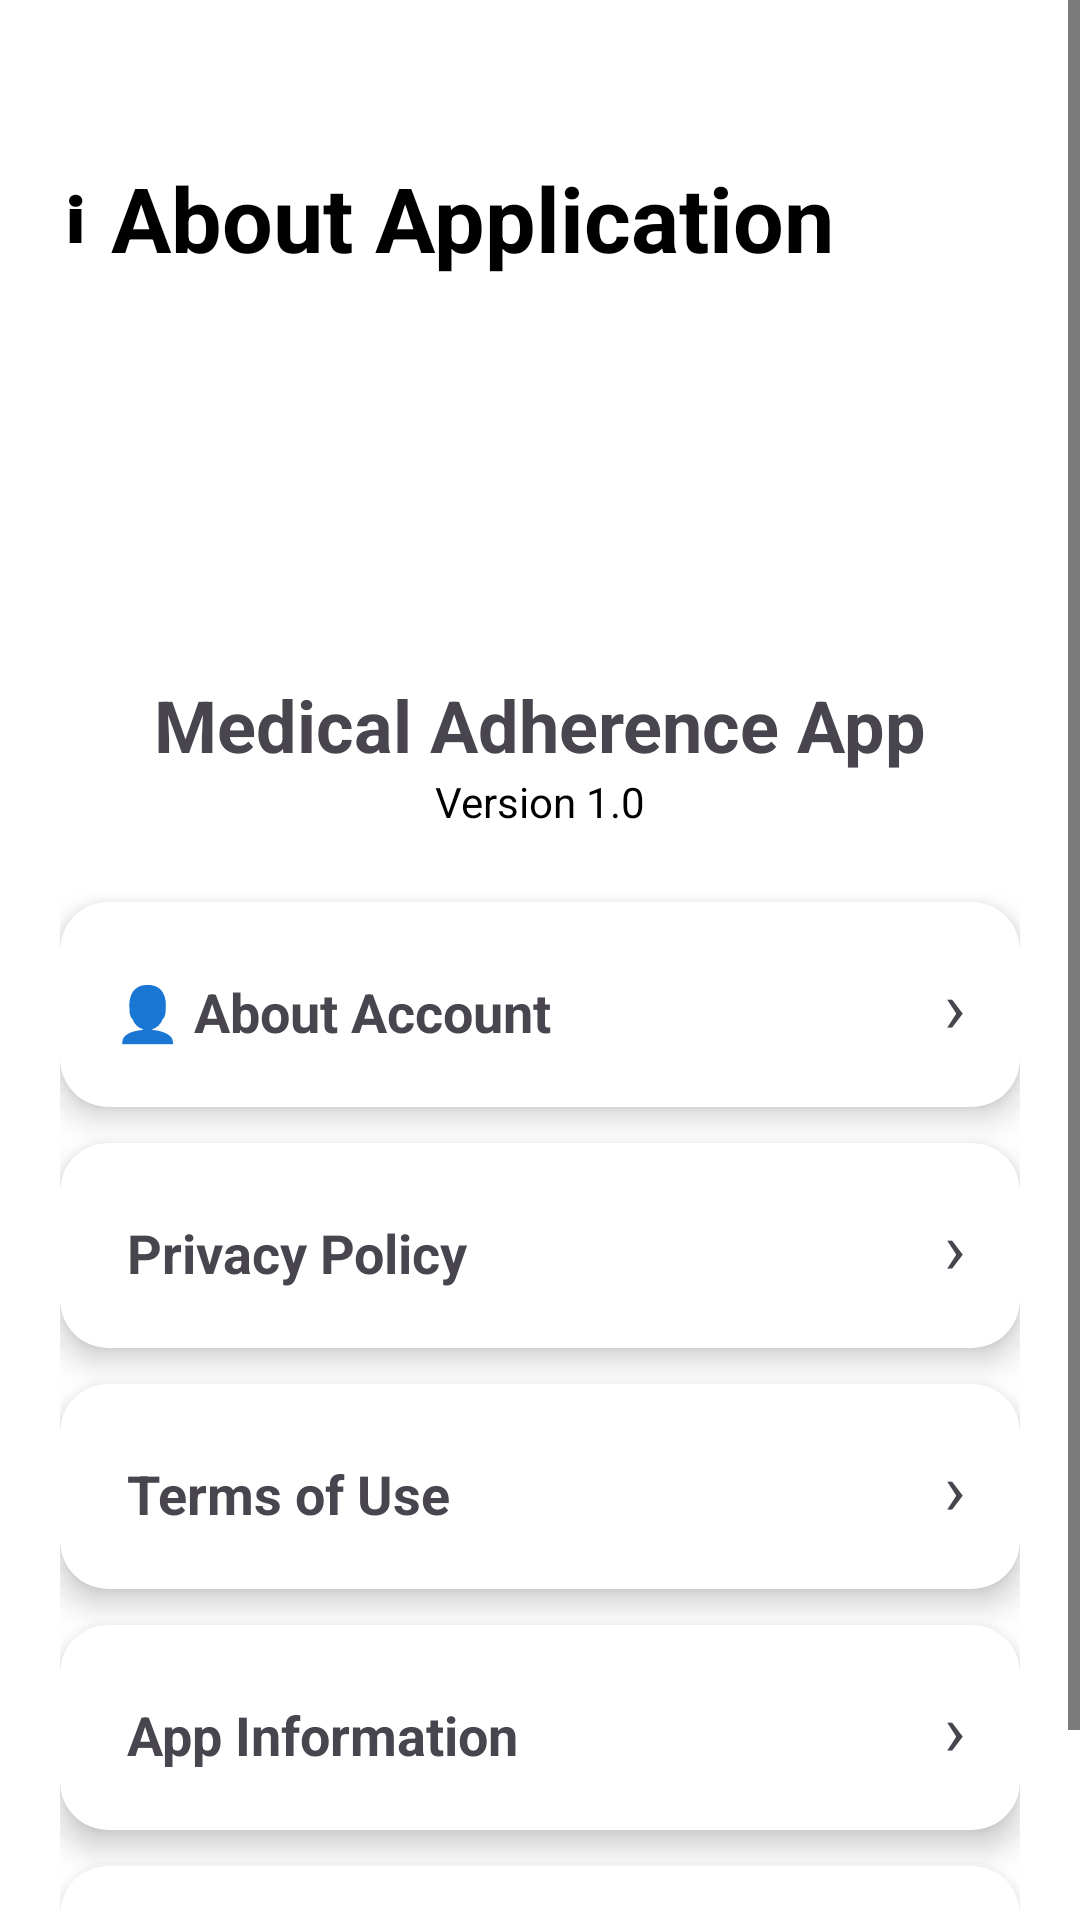

The Android layout XML behind this screen, and the referenced resources:
<!-- AndroidManifest.xml: application theme Theme.MedicalAdherenceApp -->
<!-- res/layout/activity_about.xml -->
<?xml version="1.0" encoding="utf-8"?>
<ScrollView xmlns:android="http://schemas.android.com/apk/res/android"
    xmlns:app="http://schemas.android.com/apk/res-auto"
    android:layout_width="match_parent"
    android:layout_height="match_parent"
    android:background="#FFFFFF">

    <LinearLayout
        android:layout_width="match_parent"
        android:layout_height="wrap_content"
        android:orientation="vertical"
        android:padding="20dp">

        <TextView
            android:layout_width="wrap_content"
            android:layout_height="wrap_content"
            android:text="ℹ About Application"
            android:layout_marginTop="32dp"
            android:textSize="30sp"
            android:textStyle="bold"
            android:textColor="#000000" />

        <ImageView
            android:layout_width="100dp"
            android:layout_height="100dp"
            android:layout_gravity="center"
            android:layout_marginTop="20dp"
            android:src="@drawable/avatar"
            android:contentDescription="App Logo" />

        <TextView
            android:layout_width="match_parent"
            android:layout_height="wrap_content"
            android:text="Medical Adherence App"
            android:textAlignment="center"
            android:textSize="24sp"
            android:textStyle="bold"
            android:layout_marginTop="12dp" />

        <TextView
            android:layout_width="match_parent"
            android:layout_height="wrap_content"
            android:text="Version 1.0"
            android:textAlignment="center"
            android:textColor="#000000"
            android:layout_marginBottom="24dp" />

        

        <androidx.cardview.widget.CardView
            android:id="@+id/cardAboutAccount"
            android:layout_width="match_parent"
            android:layout_height="wrap_content"
            android:layout_marginBottom="12dp"
            app:cardCornerRadius="16dp"
            app:cardElevation="6dp">

            <LinearLayout
                android:layout_width="match_parent"
                android:layout_height="wrap_content"
                android:padding="18dp"
                android:orientation="horizontal">

                <TextView
                    android:layout_width="0dp"
                    android:layout_height="wrap_content"
                    android:layout_weight="1"
                    android:text="👤 About Account"
                    android:textSize="18sp"
                    android:textStyle="bold"/>

                <TextView
                    android:layout_width="wrap_content"
                    android:layout_height="wrap_content"
                    android:text="›"
                    android:textSize="24sp"/>

            </LinearLayout>

        </androidx.cardview.widget.CardView>

        

        <androidx.cardview.widget.CardView
            android:id="@+id/cardPrivacy"
            android:layout_width="match_parent"
            android:layout_height="wrap_content"
            android:layout_marginBottom="12dp"
            app:cardCornerRadius="16dp"
            app:cardElevation="6dp">

            <LinearLayout
                android:layout_width="match_parent"
                android:layout_height="wrap_content"
                android:padding="18dp"
                android:orientation="horizontal">

                <TextView
                    android:layout_width="0dp"
                    android:layout_height="wrap_content"
                    android:layout_weight="1"
                    android:text=" Privacy Policy"
                    android:textSize="18sp"
                    android:textStyle="bold"/>

                <TextView
                    android:layout_width="wrap_content"
                    android:layout_height="wrap_content"
                    android:text="›"
                    android:textSize="24sp"/>

            </LinearLayout>

        </androidx.cardview.widget.CardView>

        

        <androidx.cardview.widget.CardView
            android:id="@+id/cardTerms"
            android:layout_width="match_parent"
            android:layout_height="wrap_content"
            android:layout_marginBottom="12dp"
            app:cardCornerRadius="16dp"
            app:cardElevation="6dp">

            <LinearLayout
                android:layout_width="match_parent"
                android:layout_height="wrap_content"
                android:padding="18dp"
                android:orientation="horizontal">

                <TextView
                    android:layout_width="0dp"
                    android:layout_height="wrap_content"
                    android:layout_weight="1"
                    android:text=" Terms of Use"
                    android:textSize="18sp"
                    android:textStyle="bold"/>

                <TextView
                    android:layout_width="wrap_content"
                    android:layout_height="wrap_content"
                    android:text="›"
                    android:textSize="24sp"/>

            </LinearLayout>

        </androidx.cardview.widget.CardView>

        

        <androidx.cardview.widget.CardView
            android:id="@+id/cardAppInfo"
            android:layout_width="match_parent"
            android:layout_height="wrap_content"
            android:layout_marginBottom="12dp"
            app:cardCornerRadius="16dp"
            app:cardElevation="6dp">

            <LinearLayout
                android:layout_width="match_parent"
                android:layout_height="wrap_content"
                android:padding="18dp"
                android:orientation="horizontal">

                <TextView
                    android:layout_width="0dp"
                    android:layout_height="wrap_content"
                    android:layout_weight="1"
                    android:text=" App Information"
                    android:textSize="18sp"
                    android:textStyle="bold"/>

                <TextView
                    android:layout_width="wrap_content"
                    android:layout_height="wrap_content"
                    android:text="›"
                    android:textSize="24sp"/>

            </LinearLayout>

        </androidx.cardview.widget.CardView>

        

        <androidx.cardview.widget.CardView
            android:id="@+id/cardTeam"
            android:layout_width="match_parent"
            android:layout_height="wrap_content"
            app:cardCornerRadius="16dp"
            app:cardElevation="6dp">

            <LinearLayout
                android:layout_width="match_parent"
                android:layout_height="wrap_content"
                android:padding="18dp"
                android:orientation="horizontal">

                <TextView
                    android:layout_width="0dp"
                    android:layout_height="wrap_content"
                    android:layout_weight="1"
                    android:text="Development Team"
                    android:textSize="18sp"
                    android:textStyle="bold"/>

                <TextView
                    android:layout_width="wrap_content"
                    android:layout_height="wrap_content"
                    android:text="›"
                    android:textSize="24sp"/>

            </LinearLayout>

        </androidx.cardview.widget.CardView>

    </LinearLayout>

</ScrollView>
<!-- resources referenced by this layout -->
<resources>
  <style name="Theme.MedicalAdherenceApp" parent="Base.Theme.MedicalAdherenceApp" />
  <style name="Base.Theme.MedicalAdherenceApp" parent="Theme.Material3.Light.NoActionBar">
          <item name="colorPrimary">@color/primary</item>
          <item name="colorPrimaryContainer">@color/accent</item>
          <item name="colorSecondary">@color/accent</item>
          <item name="colorSecondaryContainer">@color/accent</item>
          <item name="colorOnBackground">@android:color/black</item>
          <item name="colorOnSurface">@android:color/black</item>
          <item name="android:textColorPrimary">@android:color/black</item>
          <item name="android:textColorSecondary">@android:color/black</item>
          <item name="android:statusBarColor">@android:color/white</item>
          <item name="android:windowLightStatusBar">true</item>
          <item name="android:windowBackground">@android:color/white</item>
          <item name="android:navigationBarColor">@android:color/white</item>
      </style>
  <color name="primary">#1976D2</color>
  <color name="accent">#42A5F5</color>
</resources>
